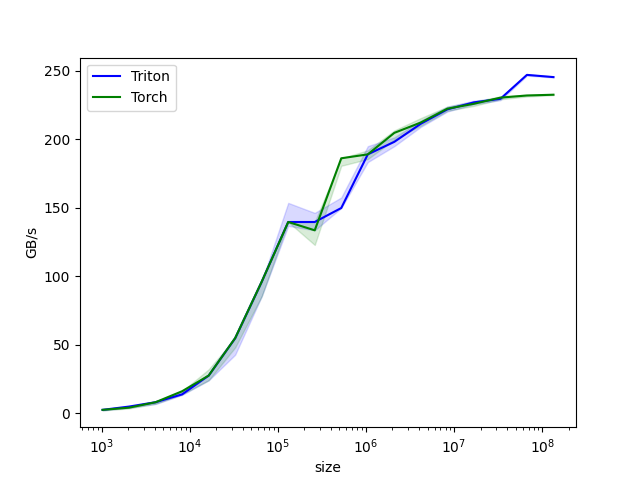

The data file committed next to this chart (first rows):
size, Triton, Torch
1024, 2.4, 2.4
2048, 4.8, 4
4096, 8, 8
8192, 13.71, 16
16384, 27.43, 27.43
32768, 54.73, 54.86
65536, 96, 96
131072, 139.6, 139.6
262144, 139.6, 133.6
524288, 149.9, 186.2
1048576, 189, 189
2097152, 198.2, 204.7
4194304, 211.4, 212.3
8388608, 221.9, 222.4
16777216, 227, 226
33554432, 229.6, 230.5
67108864, 247.1, 232.1
134217728, 245.5, 232.6
